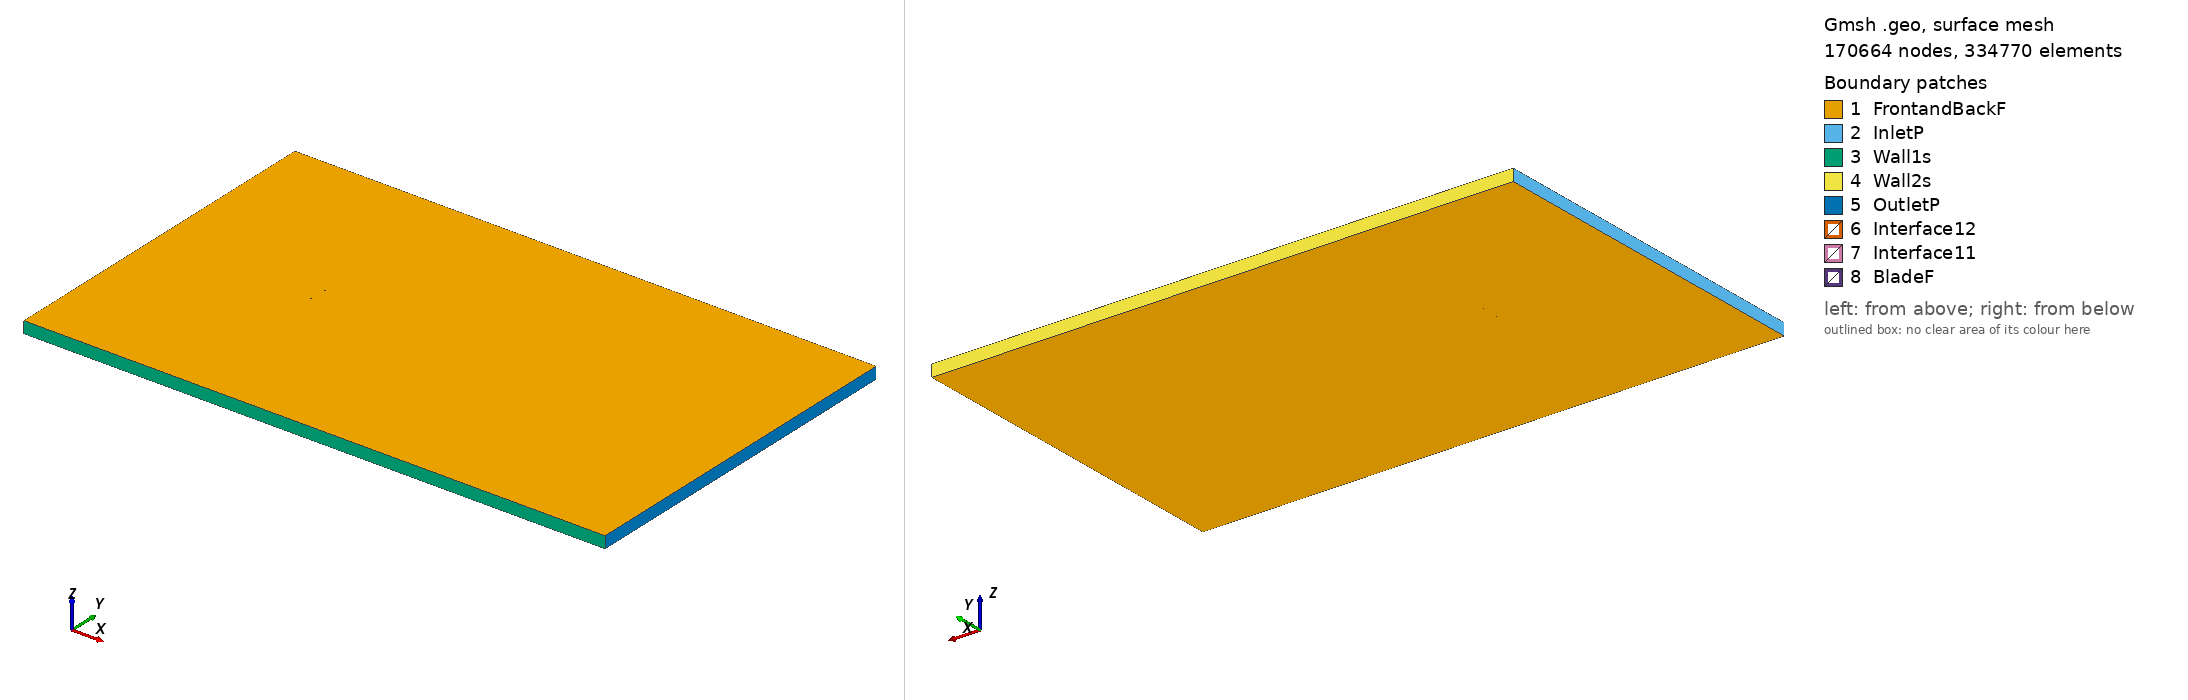

Gmsh geometry script, surface-meshed: 170664 nodes, 334770 surface elements. Boundary patches (legend numbers): 1 FrontandBackF, 2 InletP, 3 Wall1s, 4 Wall2s, 5 OutletP, 6 Interface12, 7 Interface11, 8 BladeF. Left view from above one corner, right view from below the opposite corner. Legend entries are the model's physical surfaces. The drawing asked Gmsh for element sizes between 1% and 20% of the model's largest extent; the script's own settings can give other sizes.

=== e638_tsr_-4.3064_aoa_-3.0219.geo (drawn) ===
SetFactory("OpenCASCADE");

Point(1) = {0.074846, 0.740014, 0, 1.0};
Point(2) = {0.072011, 0.740350, 0, 1.0};
Point(3) = {0.067780, 0.740782, 0, 1.0};
Point(4) = {0.062732, 0.741278, 0, 1.0};
Point(5) = {0.056949, 0.741868, 0, 1.0};
Point(6) = {0.050530, 0.742557, 0, 1.0};
Point(7) = {0.043578, 0.743345, 0, 1.0};
Point(8) = {0.036205, 0.744215, 0, 1.0};
Point(9) = {0.028526, 0.745145, 0, 1.0};
Point(10) = {0.020652, 0.746100, 0, 1.0};
Point(11) = {0.012690, 0.747045, 0, 1.0};
Point(12) = {0.004748, 0.747933, 0, 1.0};
Point(13) = {-0.003083, 0.748718, 0, 1.0};
Point(14) = {-0.010712, 0.749356, 0, 1.0};
Point(15) = {-0.018068, 0.749797, 0, 1.0};
Point(16) = {-0.025081, 0.750000, 0, 1.0};
Point(17) = {-0.031689, 0.749917, 0, 1.0};
Point(18) = {-0.037881, 0.749494, 0, 1.0};
Point(19) = {-0.043666, 0.748729, 0, 1.0};
Point(20) = {-0.049038, 0.747651, 0, 1.0};
Point(21) = {-0.053987, 0.746298, 0, 1.0};
Point(22) = {-0.058494, 0.744739, 0, 1.0};
Point(23) = {-0.062518, 0.743025, 0, 1.0};
Point(24) = {-0.066021, 0.741207, 0, 1.0};
Point(25) = {-0.068970, 0.739330, 0, 1.0};
Point(26) = {-0.071347, 0.737448, 0, 1.0};
Point(27) = {-0.073132, 0.735609, 0, 1.0};
Point(28) = {-0.074324, 0.733881, 0, 1.0};
Point(29) = {-0.074913, 0.732356, 0, 1.0};
Point(30) = {-0.074896, 0.731172, 0, 1.0};
Point(31) = {-0.074015, 0.730462, 0, 1.0};
Point(32) = {-0.072082, 0.730087, 0, 1.0};
Point(33) = {-0.069196, 0.729895, 0, 1.0};
Point(34) = {-0.065392, 0.729861, 0, 1.0};
Point(35) = {-0.060706, 0.729940, 0, 1.0};
Point(36) = {-0.055210, 0.730075, 0, 1.0};
Point(37) = {-0.049010, 0.730234, 0, 1.0};
Point(38) = {-0.042212, 0.730414, 0, 1.0};
Point(39) = {-0.034920, 0.730613, 0, 1.0};
Point(40) = {-0.027232, 0.730853, 0, 1.0};
Point(41) = {-0.019232, 0.731133, 0, 1.0};
Point(42) = {-0.011015, 0.731458, 0, 1.0};
Point(43) = {-0.002672, 0.731827, 0, 1.0};
Point(44) = {0.005700, 0.732241, 0, 1.0};
Point(45) = {0.014007, 0.732694, 0, 1.0};
Point(46) = {0.022152, 0.733187, 0, 1.0};
Point(47) = {0.030044, 0.733724, 0, 1.0};
Point(48) = {0.037600, 0.734308, 0, 1.0};
Point(49) = {0.044754, 0.734936, 0, 1.0};
Point(50) = {0.051434, 0.735597, 0, 1.0};
Point(51) = {0.057576, 0.736270, 0, 1.0};
Point(52) = {0.063115, 0.736934, 0, 1.0};
Point(53) = {0.067989, 0.737564, 0, 1.0};
Point(54) = {0.072121, 0.738135, 0, 1.0};
Point(55) = {0.074923, 0.738559, 0, 1.0};
Point(56) = {-0.074846, -0.740014, 0, 1.0};
Point(57) = {-0.072011, -0.740350, 0, 1.0};
Point(58) = {-0.067780, -0.740782, 0, 1.0};
Point(59) = {-0.062732, -0.741278, 0, 1.0};
Point(60) = {-0.056949, -0.741868, 0, 1.0};
Point(61) = {-0.050530, -0.742557, 0, 1.0};
Point(62) = {-0.043578, -0.743345, 0, 1.0};
Point(63) = {-0.036205, -0.744215, 0, 1.0};
Point(64) = {-0.028526, -0.745145, 0, 1.0};
Point(65) = {-0.020652, -0.746100, 0, 1.0};
Point(66) = {-0.012690, -0.747045, 0, 1.0};
Point(67) = {-0.004748, -0.747933, 0, 1.0};
Point(68) = {0.003083, -0.748718, 0, 1.0};
Point(69) = {0.010712, -0.749356, 0, 1.0};
Point(70) = {0.018068, -0.749797, 0, 1.0};
Point(71) = {0.025081, -0.750000, 0, 1.0};
Point(72) = {0.031689, -0.749917, 0, 1.0};
Point(73) = {0.037881, -0.749494, 0, 1.0};
Point(74) = {0.043666, -0.748729, 0, 1.0};
Point(75) = {0.049038, -0.747651, 0, 1.0};
Point(76) = {0.053987, -0.746298, 0, 1.0};
Point(77) = {0.058494, -0.744739, 0, 1.0};
Point(78) = {0.062518, -0.743025, 0, 1.0};
Point(79) = {0.066021, -0.741207, 0, 1.0};
Point(80) = {0.068970, -0.739330, 0, 1.0};
Point(81) = {0.071347, -0.737448, 0, 1.0};
Point(82) = {0.073132, -0.735609, 0, 1.0};
Point(83) = {0.074324, -0.733881, 0, 1.0};
Point(84) = {0.074913, -0.732356, 0, 1.0};
Point(85) = {0.074896, -0.731172, 0, 1.0};
Point(86) = {0.074015, -0.730462, 0, 1.0};
Point(87) = {0.072082, -0.730087, 0, 1.0};
Point(88) = {0.069196, -0.729895, 0, 1.0};
Point(89) = {0.065392, -0.729861, 0, 1.0};
Point(90) = {0.060706, -0.729940, 0, 1.0};
Point(91) = {0.055210, -0.730075, 0, 1.0};
Point(92) = {0.049010, -0.730234, 0, 1.0};
Point(93) = {0.042212, -0.730414, 0, 1.0};
Point(94) = {0.034920, -0.730613, 0, 1.0};
Point(95) = {0.027232, -0.730853, 0, 1.0};
Point(96) = {0.019232, -0.731133, 0, 1.0};
Point(97) = {0.011015, -0.731458, 0, 1.0};
Point(98) = {0.002672, -0.731827, 0, 1.0};
Point(99) = {-0.005700, -0.732241, 0, 1.0};
Point(100) = {-0.014007, -0.732694, 0, 1.0};
Point(101) = {-0.022152, -0.733187, 0, 1.0};
Point(102) = {-0.030044, -0.733724, 0, 1.0};
Point(103) = {-0.037600, -0.734308, 0, 1.0};
Point(104) = {-0.044754, -0.734936, 0, 1.0};
Point(105) = {-0.051434, -0.735597, 0, 1.0};
Point(106) = {-0.057576, -0.736270, 0, 1.0};
Point(107) = {-0.063115, -0.736934, 0, 1.0};
Point(108) = {-0.067989, -0.737564, 0, 1.0};
Point(109) = {-0.072121, -0.738135, 0, 1.0};
Point(110) = {-0.074923, -0.738559, 0, 1.0};

// Lines: first blade (splines 1-4)
Spline(1) = {1:17};
Spline(2) = {17:39};
Spline(3) = {39:55};
Spline(4) = {55,1};

// Lines: second blade (splines 5-8)
Spline(5) = {56:72};
Spline(6) = {72:94};
Spline(7) = {94:110};
Spline(8) = {110,56};

// Outer domain (points 20001-4 and lines)
Point(111) = {-13.50000000, -15.00000000, 0, 1.0};
Point(112) = {-13.50000000, 15.00000000, 0, 1.0};
Point(113) = {36.00000000, 15.00000000, 0, 1.0};
Point(114) = {36.00000000, -15.00000000, 0, 1.0};
Line(11) = {111, 112};
Line(12) = {112, 113};
Line(13) = {113, 114};
Line(14) = {111, 114};

// Interface (between moving and stationary domain) (circles)
Circle(9) = {0, 0, 0, 0.80000000, 0, 2*Pi};
Circle(10) = {0, 0, 0, 0.80000000, 0, 2*Pi};

// Loops collect Lines/Splines/etc (blade1, blade2, domain, first circle)
Line Loop(1) = {1:4};
Line Loop(2) = {5:8};
Line Loop(3) = {11,12,13,-14};
Line Loop(4) = {9};

// BooleanDifference cuts out the circle/interface from the domain
Plane Surface(1) = {3};
Plane Surface(2) = {4};
BooleanDifference{ Surface{1}; Delete;}{ Surface{2}; Delete;}

// This one cuts out the blades from the inner circle/interface
Line Loop(6) = {10};
Plane Surface(5) = {6};
Plane Surface(6) = {1};
Plane Surface(7) = {2};
BooleanDifference{ Surface{5}; Delete;}{ Surface{6,7}; Delete;}

// extrude to 3rd dimension
Extrude {0, 0, 1} {Surface{1}; Surface{5}; Layers{1}; Recombine;}

// Physical Surfaces are the named boundaries (patches)
Physical Surface("Interface11") = {12};
Physical Surface("Interface12") = {10};

// sides of domain
Physical Surface("InletP") = {6};
Physical Surface("OutletP") = {9};

// top and bottom of domain
Physical Surface("Wall1s") = {7};
Physical Surface("Wall2s") = {8};

// Check FrontandBackF by ensuring there is nothing in the 3rd dimension
Physical Surface("FrontandBackF") = {1,11,5,21};
Physical Surface("BladeF") = {13:20};
Physical Volume("Turbine") = {2};
Physical Volume("Farfield") = {1};

// settings for airfoil boundary layer
Field[1] = BoundaryLayer;
Field[1].EdgesList = {1:8};
Field[1].hwall_n = 1e-3;
Field[1].thickness = 1.5e-2;
Field[1].ratio = 1.05;
Field[1].Quads = 1;
BoundaryLayer Field = 1;

// control points for mesh (blade and interface)
// floor((arc length / 1.5mm)/ 6) -> Transfinite Line
Transfinite Line {1,2,3,5,6,7} = 34 Using Progression 1;
Transfinite Line {4,8} = 2 Using Progression 1;
Transfinite Line {9, 15} = 800 Using Progression 1;

// For more information on gmsh syntax, visit http://gmsh.info/doc/texinfo/gmsh.html
